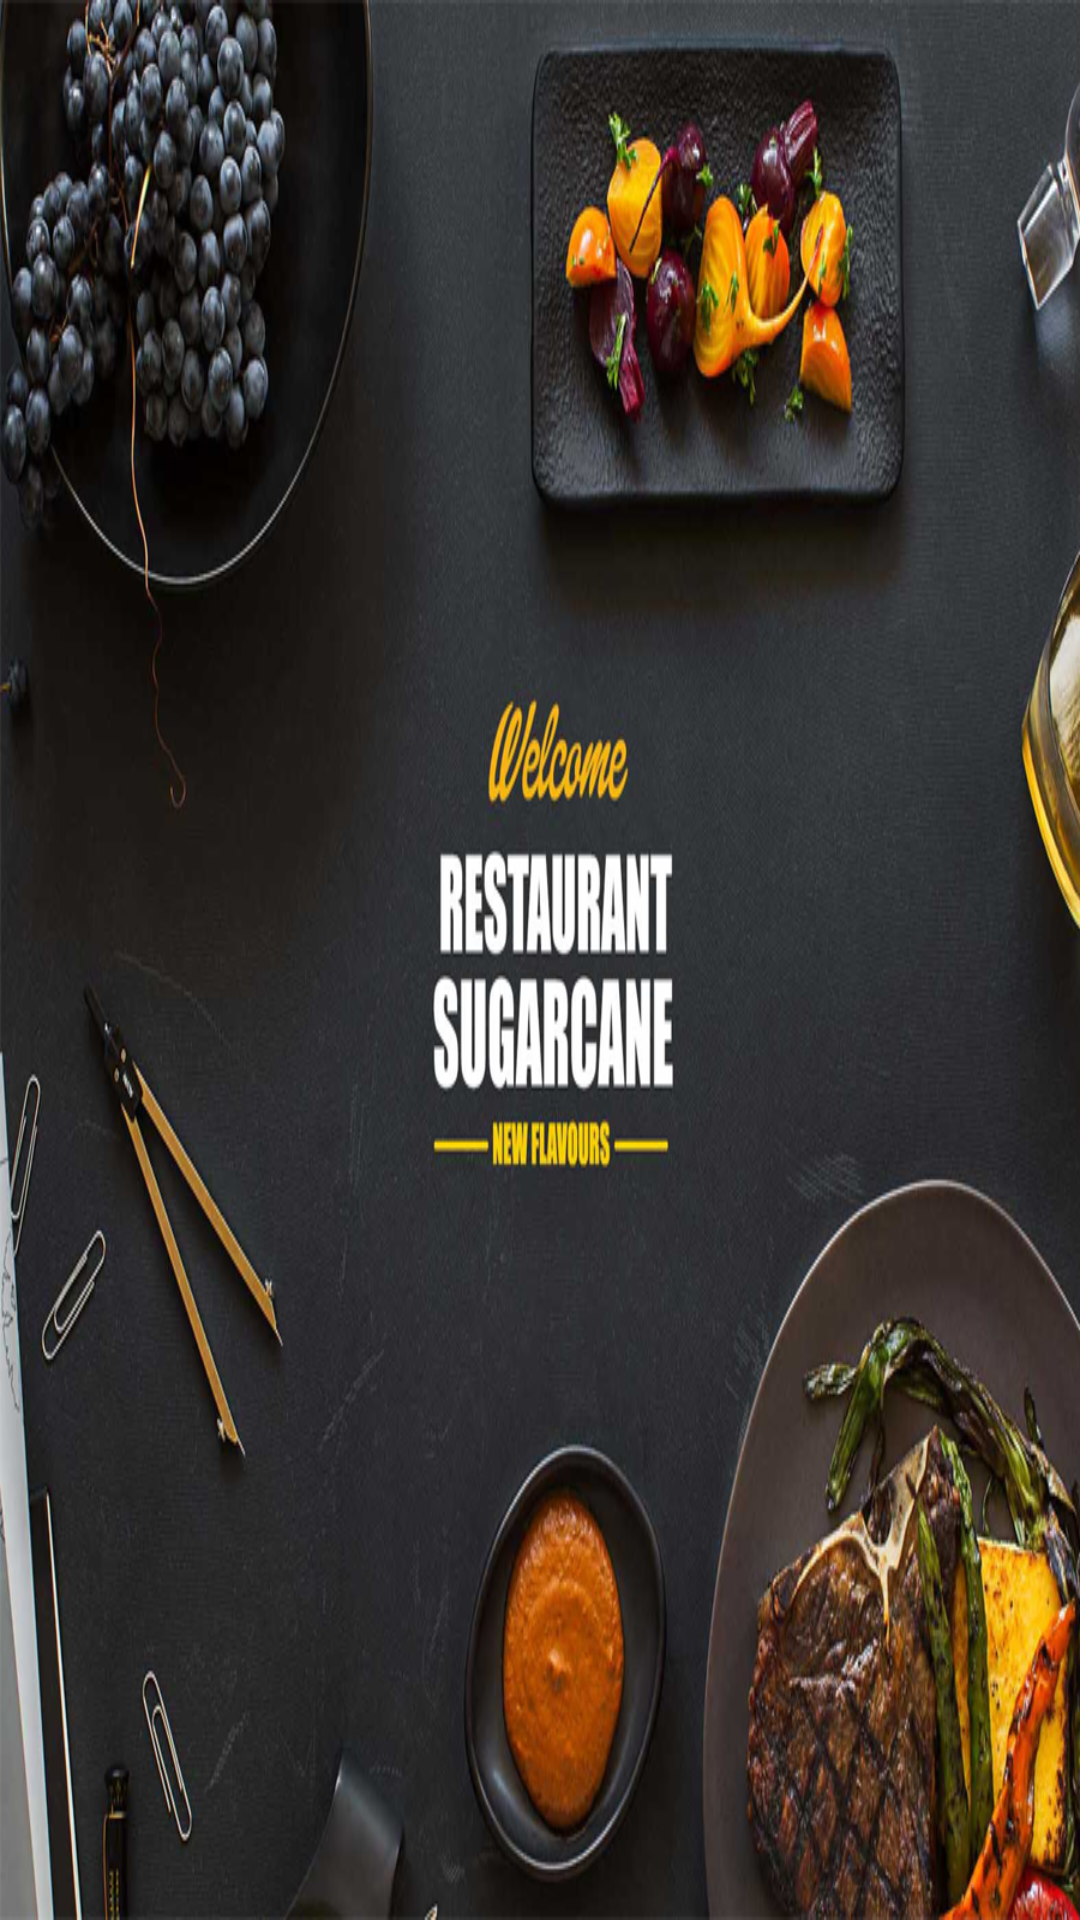

Layout XML and referenced resources for this Android screen:
<!-- AndroidManifest.xml: application theme AppTheme -->
<!-- res/layout/splash_screen_layout.xml -->
<?xml version="1.0" encoding="utf-8"?>
<RelativeLayout xmlns:android="http://schemas.android.com/apk/res/android"
    android:layout_width="match_parent" android:layout_height="match_parent">

    <ImageView
        android:layout_width="fill_parent"
        android:layout_height="fill_parent"
        android:id="@+id/imageView6"
        android:layout_alignParentEnd="true"
        android:layout_alignParentBottom="true"
        android:background="@drawable/tbmosplashscreen11" />

</RelativeLayout>
<!-- resources referenced by this layout -->
<resources>
  <!-- drawable tbmosplashscreen11: png bitmap (drawable, 722247 bytes) -->
  <style name="AppTheme" parent="Theme.AppCompat.Light">
          
  
          
          <item name="colorPrimary">@color/colorPrimary</item>
          <item name="colorPrimaryDark">@color/colorPrimaryDark</item>
          <item name="colorAccent">@color/colorAccent</item>
      </style>
  <color name="colorPrimary">#ffffff</color>
  <color name="colorPrimaryDark">#FAFAFA</color>
  <color name="colorAccent">#e53935</color>
</resources>
